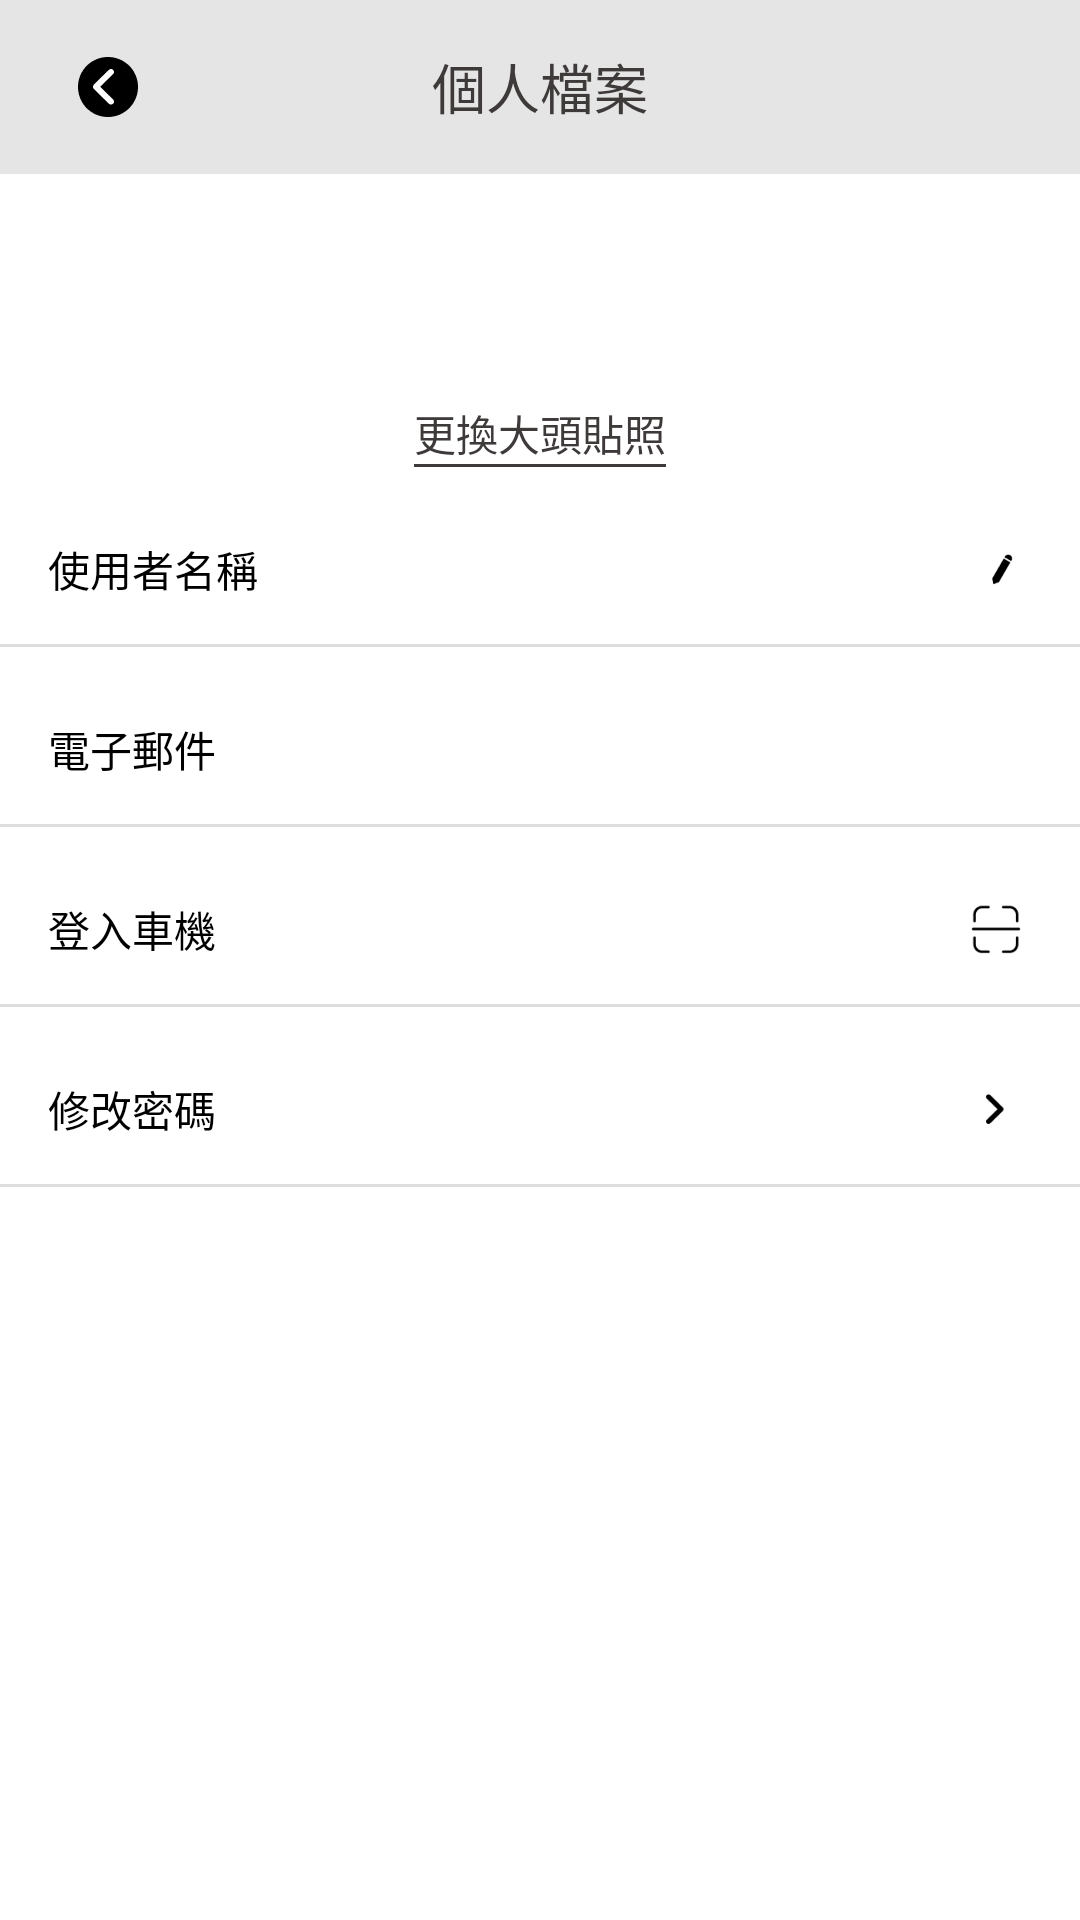

Layout XML and referenced resources for this Android screen:
<!-- AndroidManifest.xml: application theme Theme.Shougo -->
<!-- res/layout/fragment_member_info.xml -->
<?xml version="1.0" encoding="utf-8"?>
<layout xmlns:android="http://schemas.android.com/apk/res/android">

    <data>

    </data>

    <LinearLayout
        android:layout_width="match_parent"
        android:layout_height="match_parent"
        android:background="@color/bg_gray"
        android:orientation="vertical">
        <RelativeLayout
            android:layout_width="match_parent"
            android:layout_height="58dp"
            android:paddingLeft="16dp"
            android:paddingRight="16dp"
            android:id="@+id/topView">
            <ImageView
                android:layout_width="40dp"
                android:layout_height="40dp"
                android:src="@drawable/btn_back_default"
                android:padding="10dp"
                android:layout_centerVertical="true"
                android:id="@+id/back"/>
            <TextView
                android:layout_width="wrap_content"
                android:layout_height="wrap_content"
                android:text="@string/member_info"
                android:textSize="@dimen/main_big_title_size"
                android:textColor="@color/main_black"
                android:layout_centerInParent="true"/>
        </RelativeLayout>
        <LinearLayout
            android:layout_width="match_parent"
            android:layout_height="match_parent"
            android:background="@color/white"
            android:orientation="vertical">
            <ImageView
                android:layout_width="44dp"
                android:layout_height="44dp"
                android:layout_gravity="center_horizontal"
                android:layout_marginTop="24dp"
                android:id="@+id/headImg"/>
            <RelativeLayout
                android:layout_width="match_parent"
                android:layout_height="wrap_content"
                android:layout_marginTop="8dp">
                <TextView
                    android:layout_width="wrap_content"
                    android:layout_height="wrap_content"
                    android:text="@string/change_head_img"
                    android:textColor="@color/main_black"
                    android:textSize="@dimen/main_text_size"
                    android:id="@+id/changeHeadImg"
                    android:layout_centerHorizontal="true"/>
                <View
                    android:layout_width="0dp"
                    android:layout_height="1dp"
                    android:layout_alignLeft="@+id/changeHeadImg"
                    android:layout_alignRight="@+id/changeHeadImg"
                    android:layout_below="@+id/changeHeadImg"
                    android:background="@color/main_black"/>
            </RelativeLayout>
            <RelativeLayout
                android:layout_width="match_parent"
                android:layout_height="52dp"
                android:layout_marginTop="8dp">
                <LinearLayout
                    android:layout_width="match_parent"
                    android:layout_height="match_parent"
                    android:orientation="horizontal"
                    android:gravity="center_vertical">
                    <TextView
                        android:layout_width="wrap_content"
                        android:layout_height="wrap_content"
                        android:text="@string/user_name"
                        android:textSize="@dimen/main_text_size"
                        android:textColor="@color/black"
                        android:layout_centerVertical="true"
                        android:layout_marginLeft="16dp"/>
                    <EditText
                        android:layout_width="0dp"
                        android:layout_height="match_parent"
                        android:layout_weight="1"
                        android:gravity="center_vertical|right"
                        android:text=""
                        android:textSize="@dimen/main_text_size"
                        android:textColor="@color/hint_gray"
                        android:singleLine="true"
                        android:layout_centerVertical="true"
                        android:layout_marginRight="8dp"
                        android:layout_alignParentRight="true"
                        android:background="@null"
                        android:enabled="false"
                        android:id="@+id/name"/>

                    <ImageView
                        android:id="@+id/edit"
                        android:layout_width="19dp"
                        android:layout_height="12dp"
                        android:layout_marginRight="16dp"
                        android:src="@drawable/sheet_btn_edit_pressed" />

                </LinearLayout>

                <View
                    android:layout_width="match_parent"
                    android:layout_height="1dp"
                    android:background="@color/line_gray"
                    android:layout_alignParentBottom="true"/>
            </RelativeLayout>
            <RelativeLayout
                android:layout_width="match_parent"
                android:layout_height="52dp"
                android:layout_marginTop="8dp">
                <LinearLayout
                    android:layout_width="match_parent"
                    android:layout_height="match_parent"
                    android:orientation="horizontal"
                    android:gravity="center_vertical">
                    <TextView
                        android:layout_width="wrap_content"
                        android:layout_height="wrap_content"
                        android:text="@string/email2"
                        android:textSize="@dimen/main_text_size"
                        android:textColor="@color/black"
                        android:layout_centerVertical="true"
                        android:layout_marginLeft="16dp"/>
                    <EditText
                        android:layout_width="0dp"
                        android:layout_height="match_parent"
                        android:layout_weight="1"
                        android:gravity="center_vertical|right"
                        android:text=""
                        android:textSize="@dimen/main_text_size"
                        android:textColor="@color/hint_gray"
                        android:singleLine="true"
                        android:layout_centerVertical="true"
                        android:layout_marginRight="8dp"
                        android:layout_alignParentRight="true"
                        android:background="@null"
                        android:enabled="false"
                        android:id="@+id/email"/>

                </LinearLayout>
                <View
                    android:layout_width="match_parent"
                    android:layout_height="1dp"
                    android:background="@color/line_gray"
                    android:layout_alignParentBottom="true"/>
            </RelativeLayout>
            <RelativeLayout
                android:layout_width="match_parent"
                android:layout_height="52dp"
                android:layout_marginTop="8dp">
                <TextView
                    android:layout_width="wrap_content"
                    android:layout_height="wrap_content"
                    android:text="@string/login_car"
                    android:textSize="@dimen/main_text_size"
                    android:textColor="@color/black"
                    android:layout_centerVertical="true"
                    android:layout_marginLeft="16dp"/>
                <ImageView
                    android:layout_width="20dp"
                    android:layout_height="20dp"
                    android:layout_centerVertical="true"
                    android:layout_marginRight="18dp"
                    android:layout_alignParentRight="true"
                    android:src="@drawable/home_ic_scan_default"
                    android:id="@+id/loginCar"/>
                <View
                    android:layout_width="match_parent"
                    android:layout_height="1dp"
                    android:background="@color/line_gray"
                    android:layout_alignParentBottom="true"/>
            </RelativeLayout>
            <RelativeLayout
                android:layout_width="match_parent"
                android:layout_height="52dp"
                android:layout_marginTop="8dp">
                <TextView
                    android:layout_width="wrap_content"
                    android:layout_height="wrap_content"
                    android:text="@string/change_password"
                    android:textSize="@dimen/main_text_size"
                    android:textColor="@color/black"
                    android:layout_centerVertical="true"
                    android:layout_marginLeft="16dp"/>
                <ImageView
                    android:layout_width="20dp"
                    android:layout_height="20dp"
                    android:layout_centerVertical="true"
                    android:layout_marginRight="18dp"
                    android:layout_alignParentRight="true"
                    android:src="@drawable/btn_right_default"
                    android:id="@+id/changePassword"/>
                <View
                    android:layout_width="match_parent"
                    android:layout_height="1dp"
                    android:background="@color/line_gray"
                    android:layout_alignParentBottom="true"/>
            </RelativeLayout>
        </LinearLayout>
    </LinearLayout>
</layout>
<!-- resources referenced by this layout -->
<resources>
  <color name="bg_gray">#E5E5E5</color>
  <color name="black">#FF000000</color>
  <color name="hint_gray">#787878</color>
  <color name="line_gray">#DCDDDD</color>
  <color name="main_black">#3E3A39</color>
  <color name="white">#FFFFFFFF</color>
  <dimen name="main_big_title_size">18sp</dimen>
  <dimen name="main_text_size">14sp</dimen>
  <!-- drawable btn_back_default: png bitmap (drawable, 869 bytes) -->
  <!-- drawable btn_right_default: png bitmap (drawable, 345 bytes) -->
  <!-- drawable home_ic_scan_default: png bitmap (drawable, 692 bytes) -->
  <!-- drawable sheet_btn_edit_pressed: png bitmap (drawable, 481 bytes) -->
  <string name="change_head_img">更換大頭貼照</string>
  <string name="change_password">修改密碼</string>
  <string name="email2">電子郵件</string>
  <string name="login_car">登入車機</string>
  <string name="member_info">個人檔案</string>
  <string name="user_name">使用者名稱</string>
  <style name="Theme.Shougo" parent="Theme.MaterialComponents.DayNight.NoActionBar">
          
          <item name="colorPrimary">@color/purple_500</item>
          <item name="colorPrimaryVariant">@color/purple_700</item>
          <item name="colorOnPrimary">@color/white</item>
          
          <item name="colorSecondary">@color/teal_200</item>
          <item name="colorSecondaryVariant">@color/teal_700</item>
          <item name="colorOnSecondary">@color/black</item>
          
          <item name="android:statusBarColor" tools:targetApi="l">?attr/colorPrimaryVariant</item>
          <item name="bottomSheetDialogTheme">@style/AppBottomSheetDialogTheme</item>
          
      </style>
  <color name="purple_500">#FF6200EE</color>
  <color name="purple_700">#FF3700B3</color>
  <color name="teal_200">#FF03DAC5</color>
  <color name="teal_700">#FF018786</color>
  <style name="AppBottomSheetDialogTheme" parent="Theme.Design.Light.BottomSheetDialog">
          <item name="bottomSheetStyle">@style/AppModalStyle</item>
      </style>
  <style name="AppModalStyle" parent="Widget.Design.BottomSheet.Modal">
          <item name="android:background">@drawable/bg_top10_white</item>
      </style>
  <!-- drawable bg_top10_white (drawable) -->
  <shape xmlns:android="http://schemas.android.com/apk/res/android"
      android:shape="rectangle">
      <corners android:topLeftRadius="10dp"
          android:topRightRadius="10dp"/>
      <gradient
          android:startColor="@color/white"
          android:endColor="@color/white" />
  </shape>
</resources>
